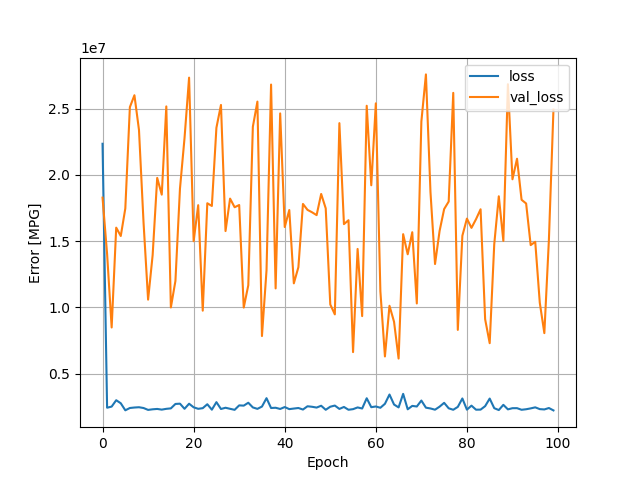

Source data for this figure (header and first rows):
, loss, val_loss, epoch
0, 22354248, 18287248, 0
1, 2424506, 14031486, 1
2, 2510198, 8483130, 2
3, 2990658, 16021048, 3
4, 2760766, 15390314, 4
5, 2229015, 17473900, 5
6, 2403804, 25119282, 6
7, 2439636, 26018996, 7
8, 2460906, 23397764, 8
9, 2401873, 16415094, 9
10, 2259852, 10585035, 10
11, 2304831, 13951574, 11
12, 2332414, 19775400, 12
13, 2280466, 18514376, 13
14, 2340463, 25174988, 14
15, 2375142, 9995008, 15
16, 2708261, 11994112, 16
17, 2730558, 18967942, 17
18, 2342925, 22786666, 18
19, 2727033, 27347668, 19
20, 2456197, 14998150, 20
21, 2342180, 17717762, 21
22, 2390835, 9752747, 22
23, 2686598, 17863000, 23
24, 2276653, 17658134, 24
25, 2844762, 23562510, 25
26, 2328696, 25285590, 26
27, 2422748, 15763975, 27
28, 2342272, 18214196, 28
29, 2265268, 17562022, 29
30, 2601474, 17729186, 30
31, 2581964, 9986504, 31
32, 2800542, 11670517, 32
33, 2446768, 23637114, 33
34, 2338433, 25538754, 34
35, 2511400, 7836204, 35
36, 3144236, 12795465, 36
37, 2402835, 26825832, 37
38, 2421630, 11432730, 38
39, 2330916, 24646194, 39
40, 2474798, 16068826, 40
41, 2318316, 17351884, 41
42, 2361960, 11817076, 42
43, 2403257, 13034604, 43
44, 2287180, 17810558, 44
45, 2534106, 17363398, 45
46, 2495736, 17180754, 46
47, 2435974, 16967024, 47
48, 2573500, 18565596, 48
49, 2269083, 17476464, 49
50, 2500200, 10220573, 50
51, 2587466, 9472164, 51
52, 2334438, 23911860, 52
53, 2481954, 16286239, 53
54, 2270602, 16581866, 54
55, 2316390, 6623428, 55
56, 2446557, 14413642, 56
57, 2365423, 9341827, 57
58, 3138867, 25224668, 58
59, 2464985, 19220038, 59
... 40 more rows
